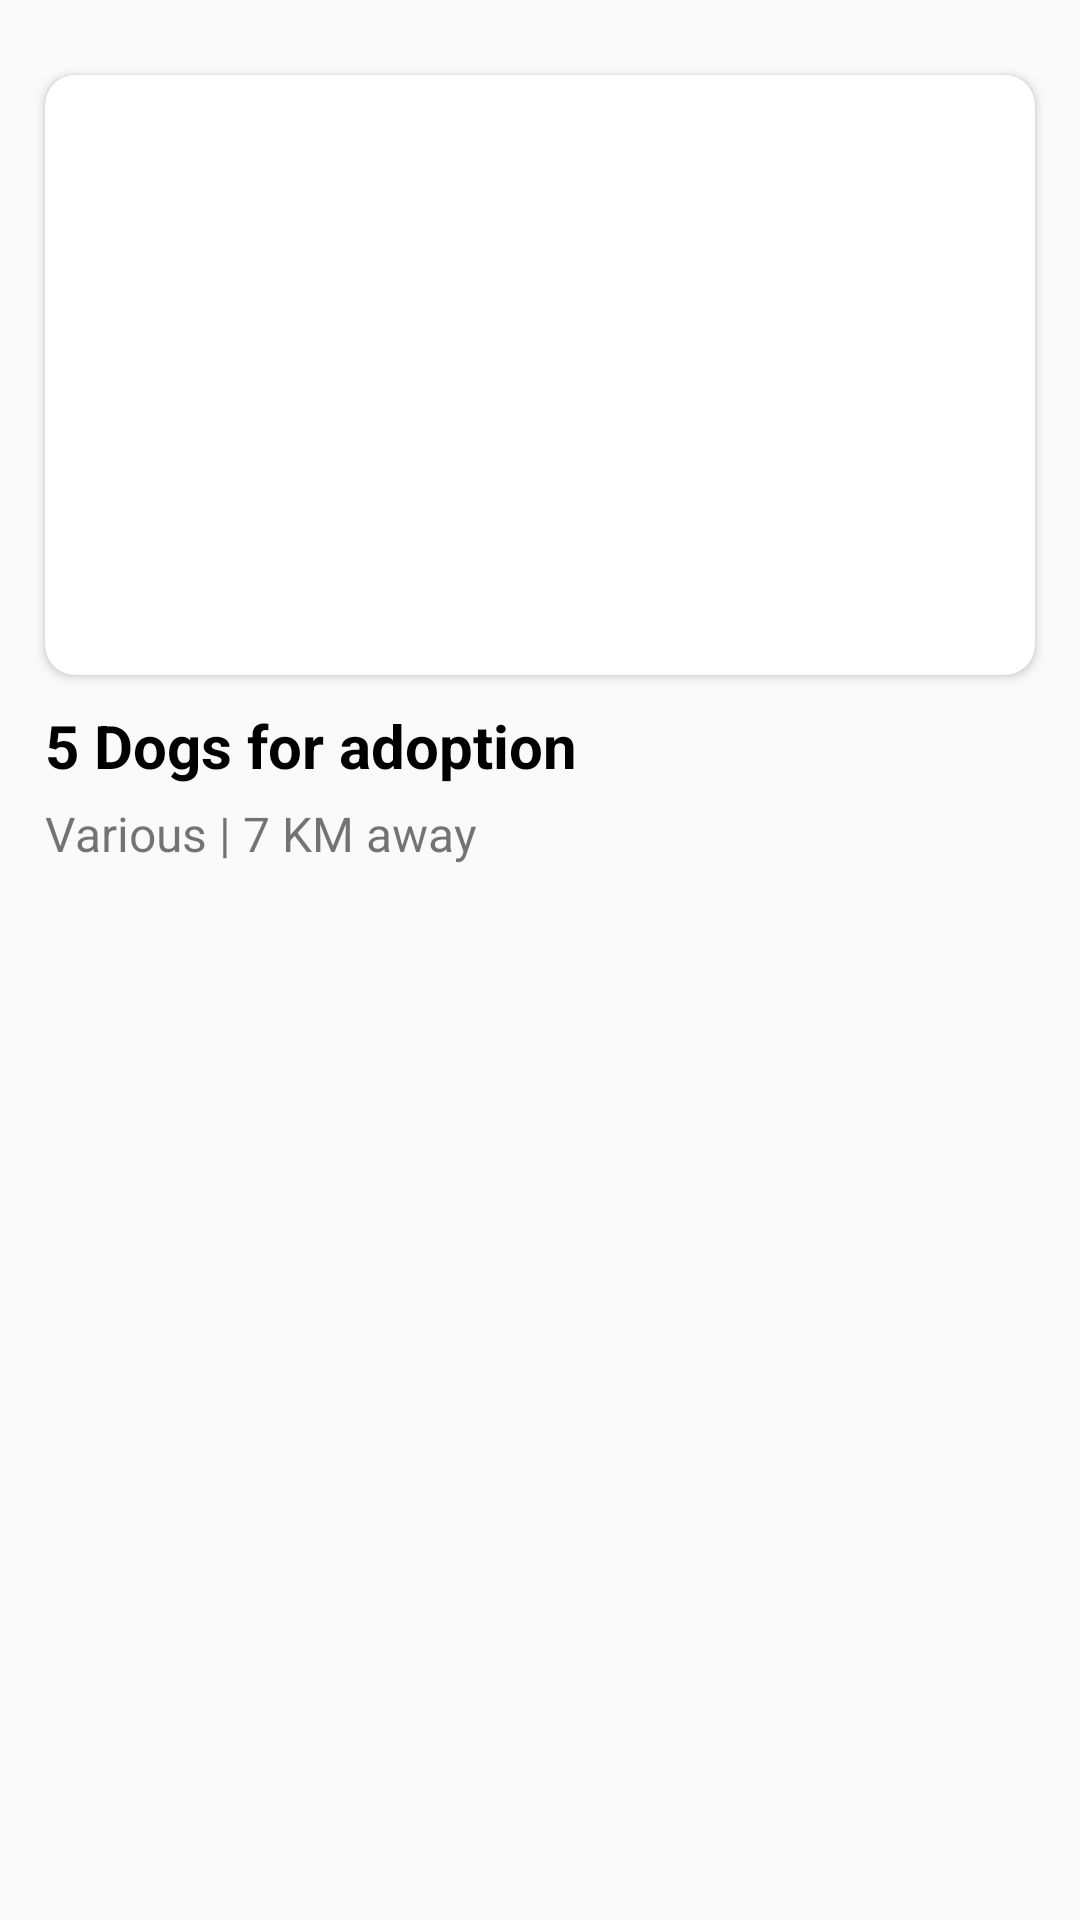

Here is an Android app screen rendered from its layout file. Give the layout XML and the strings, colors and styles it references.
<!-- AndroidManifest.xml: application theme Theme.DogBreed -->
<!-- res/layout/home_dog_posts_layout_ticket.xml -->
<?xml version="1.0" encoding="utf-8"?>
<LinearLayout xmlns:android="http://schemas.android.com/apk/res/android"
    android:layout_width="match_parent"
    android:layout_height="match_parent"
    xmlns:app="http://schemas.android.com/apk/res-auto"
    android:orientation="vertical">

    <RelativeLayout
        android:layout_width="wrap_content"
        android:layout_height="wrap_content"
        android:padding="5dp">

        <androidx.cardview.widget.CardView
            android:layout_width="match_parent"
            android:layout_height="wrap_content"
            android:layout_gravity="center_horizontal|center_vertical"
            android:layout_marginLeft="10dp"
            android:layout_marginRight="10dp"
            android:layout_marginTop="20dp"
            android:id="@+id/card1"
            app:cardCornerRadius="10dp">
        <ImageView
            android:id="@+id/post_image"
            android:layout_width="200dp"
            android:layout_height="200dp"
            android:scaleType="centerCrop"
            android:layout_centerHorizontal="true"
            ></ImageView>
        </androidx.cardview.widget.CardView>

        <LinearLayout
            android:id="@+id/l3"
            android:layout_width="wrap_content"
            android:layout_height="wrap_content"
            android:layout_below="@id/card1"
            android:orientation="horizontal"
            android:layout_marginLeft="10dp"
            android:layout_marginRight="10dp"
            android:layout_marginTop="10dp">

        <TextView
            android:id="@+id/txt_post_caption"
            android:layout_width="wrap_content"
            android:layout_height="wrap_content"
            android:layout_below="@id/post_image"
            android:text="5 Dogs for adoption"
            android:textColor="#000000"
            android:textSize="20dp"
            android:textStyle="bold"></TextView>

        </LinearLayout>
        <LinearLayout
            android:id="@+id/l1"
            android:layout_width="wrap_content"
            android:layout_height="wrap_content"
            android:layout_below="@id/l3"
            android:layout_marginLeft="10dp"
            android:layout_marginRight="10dp"
            android:layout_marginTop="5dp">

            <TextView
                android:id="@+id/post_dog_type"
                android:layout_width="wrap_content"
                android:layout_height="wrap_content"
                android:text="Various"
                android:textSize="16dp"></TextView>

            <TextView
                android:id="@+id/nothing"
                android:layout_width="wrap_content"
                android:layout_height="wrap_content"
                android:text=" | "
                android:textSize="16dp"></TextView>

            <TextView
                android:id="@+id/posted_user_distance"
                android:layout_width="wrap_content"
                android:layout_height="wrap_content"
                android:text="7 KM away"
                android:textSize="16dp"></TextView>

        </LinearLayout>
    </RelativeLayout>

</LinearLayout>
<!-- resources referenced by this layout -->
<resources>
  <style name="Theme.DogBreed" parent="Theme.AppCompat.DayNight.DarkActionBar">
          
          <item name="colorPrimary">#11a63d</item>
          <item name="colorPrimaryVariant">#000000</item>
          <item name="colorOnPrimary">#000000</item>
          
          <item name="colorSecondary">@color/teal_200</item>
          <item name="colorSecondaryVariant">@color/teal_700</item>
          <item name="colorOnSecondary">@color/black</item>
          
          <item name="android:statusBarColor" tools:targetApi="l">?attr/colorPrimaryVariant</item>
          
  
      </style>
  <color name="teal_200">#FF03DAC5</color>
  <color name="teal_700">#FF018786</color>
  <color name="black">#FF000000</color>
</resources>
